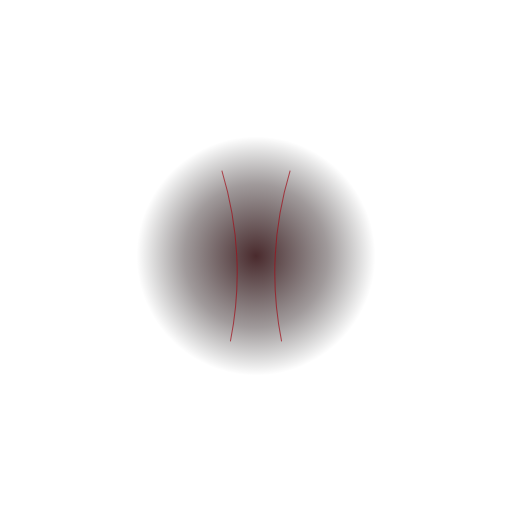
t = 0.00 s
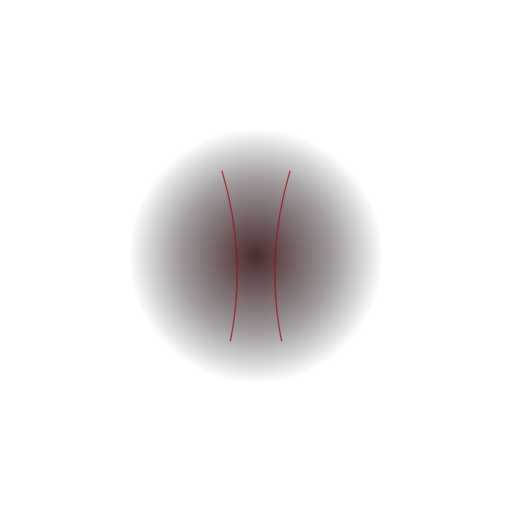
t = 0.50 s
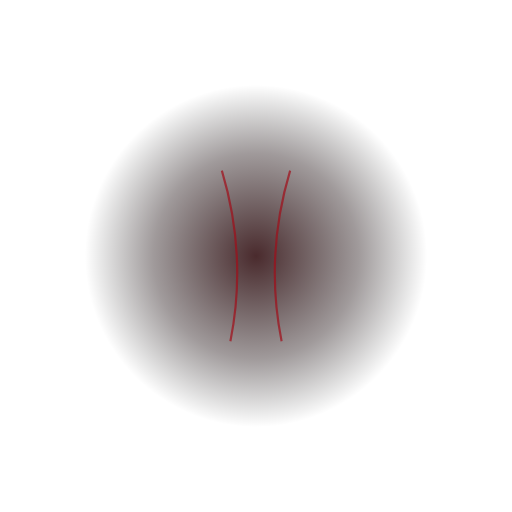
t = 1.50 s
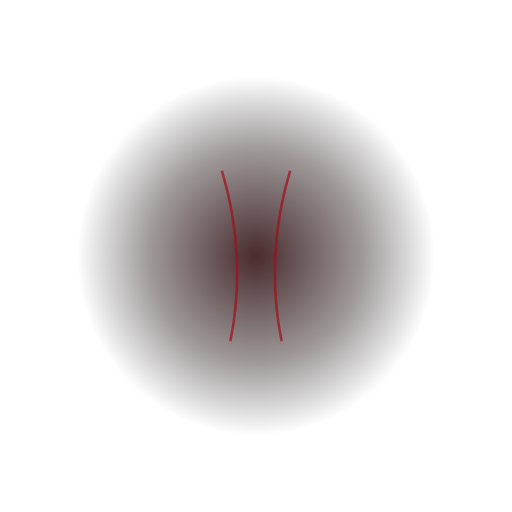
t = 2.00 s
t = 2.50 s: frame unchanged from t = 1.50 s, image omitted
t = 3.50 s: frame unchanged from t = 0.50 s, image omitted

The animated SVG that drew these frames (rendered in a browser with its animation timeline set to each time). Animation: 4 SMIL elements (animate=4); one cycle of 4.00 s, repeats indefinitely.

<svg xmlns='http://www.w3.org/2000/svg' viewBox='0 0 600 600' width='100%' height='100%'>
  <defs>
    <radialGradient id='plaster-bulge' cx='50%' cy='50%' r='50%'>
      <stop offset='0%' stop-color='#2a0508' stop-opacity='0.85'/>
      <stop offset='60%' stop-color='#120305' stop-opacity='0.4'/>
      <stop offset='100%' stop-color='#000000' stop-opacity='0'/>
    </radialGradient>
  </defs>
  <ellipse cx='300' cy='300' rx='160' ry='160' fill='url(#plaster-bulge)'>
    <animate attributeName='rx' values='140; 210; 140' dur='4s' repeatCount='indefinite' calcMode='spline' keySplines='0.4 0 0.6 1; 0.4 0 0.6 1'/>
    <animate attributeName='ry' values='140; 210; 140' dur='4s' repeatCount='indefinite' calcMode='spline' keySplines='0.4 0 0.6 1; 0.4 0 0.6 1'/>
  </ellipse>
  <!-- Stretched cracked wallpaper seams -->
  <path d='M260,200 Q290,300 270,400' stroke='#a20d19' stroke-width='1.5' fill='none' opacity='0.7'>
    <animate attributeName='stroke-width' values='1.2; 3; 1.2' dur='4s' repeatCount='indefinite'/>
  </path>
  <path d='M340,200 Q310,300 330,400' stroke='#a20d19' stroke-width='1.5' fill='none' opacity='0.7'>
    <animate attributeName='stroke-width' values='1.2; 3; 1.2' dur='4s' repeatCount='indefinite'/>
  </path>
</svg>
